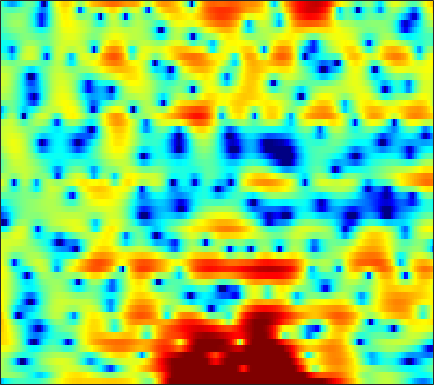

The data file committed next to this chart (first rows):
-7.335, -6.1419, -4.8465, -3.932, -3.4019, -2.8916, -2.541, -2.3628, -2.2179, -2.2055, -2.2484, -2.3898, -2.585, -2.8074, -2.9372, -3.0148, -2.9947, -2.8534, -2.5098, -1.9906, -1.2908, -0.67736, 0.1979, 1.0959
0.9585, 0.9588, 0.9396, 0.8818, 0.8098, 0.6602, 0.4539, 0.2514, -0.08475, -0.5096, -1.012, -1.453, -2.13, -2.92, -3.582, -4.516, -5.458, -6.049, -6.437, -6.141, -5.167, -4.168, -2.71, -1.282
1.401, 1.048, 0.5328, -0.03594, -0.4902, -1.122, -1.747, -2.199, -2.733, -3.155, -3.415, -3.482, -3.436, -3.253, -3.045, -2.692, -2.287, -1.958, -1.496, -0.9912, -0.4668, -0.06223, 0.4837, 1.016
1.696, 1.218, 0.4144, -0.6254, -1.591, -3.199, -5.323, -7.407, -11.39, -18.93, -27.98, -16.41, -10.66, -7.363, -5.605, -3.794, -2.381, -1.511, -0.5344, 0.291, 0.9848, 1.437, 1.958, 2.392
2.065, 1.921, 1.56, 1.016, 0.505, -0.286, -1.147, -1.807, -2.616, -3.243, -3.603, -3.679, -3.549, -3.209, -2.874, -2.373, -1.806, -1.384, -0.8355, -0.317, 0.161, 0.4809, 0.8573, 1.146
4.082, 4.101, 3.955, 3.632, 3.273, 2.679, 1.965, 1.36, 0.4681, -0.4939, -1.505, -2.264, -3.219, -4.032, -4.498, -4.776, -4.629, -4.272, -3.605, -2.858, -2.142, -1.681, -1.212, -0.9494
5.847, 5.781, 5.514, 5.07, 4.617, 3.854, 2.895, 2.046, 0.7218, -0.8575, -2.76, -4.478, -7.345, -11.45, -16.37, -31.72, -17.27, -12.61, -9.023, -6.678, -5.03, -4.12, -3.237, -2.731
6.03, 5.81, 5.373, 4.785, 4.233, 3.349, 2.314, 1.438, 0.1324, -1.322, -2.915, -4.183, -5.877, -7.446, -8.389, -9.252, -9.555, -9.377, -8.74, -7.765, -6.662, -5.849, -4.846, -4.011
6.427, 6.038, 5.373, 4.557, 3.858, 2.83, 1.699, 0.7914, -0.4671, -1.804, -3.217, -4.346, -5.969, -7.801, -9.412, -12.03, -15.2, -17.32, -16.7, -13.02, -9.739, -7.78, -5.712, -4.105
6.848, 6.183, 5.093, 3.786, 2.684, 1.101, -0.5207, -1.654, -2.949, -3.902, -4.576, -5.016, -5.653, -6.452, -7.141, -8.133, -9.044, -9.417, -8.952, -7.469, -5.607, -4.272, -2.736, -1.494
6.343, 5.427, 3.857, 1.807, -0.1126, -3.391, -7.981, -13.2, -21.45, -14.07, -9.871, -8.103, -6.596, -5.589, -4.999, -4.347, -3.73, -3.215, -2.45, -1.621, -0.7386, -0.09563, 0.714, 1.363
5.142, 4.303, 2.931, 1.251, -0.2, -2.329, -4.512, -6.007, -7.422, -8.096, -8.3, -8.275, -8.059, -7.6, -7.109, -6.2, -5.091, -4.174, -2.915, -1.725, -0.6507, 0.05756, 0.902, 1.582
4.783, 4.158, 3.169, 2.008, 1.035, -0.3519, -1.853, -3.035, -4.708, -6.539, -8.72, -10.74, -14.41, -19.13, -18.97, -13.72, -9.598, -7.3, -4.893, -3.016, -1.512, -0.5713, 0.4469, 1.251
4.522, 4.044, 3.291, 2.402, 1.656, 0.5448, -0.669, -1.653, -3.06, -4.564, -6.177, -7.442, -9.019, -9.92, -9.857, -8.777, -7.069, -5.722, -4.079, -2.629, -1.407, -0.6041, 0.2639, 0.9367
4.125, 3.746, 3.116, 2.366, 1.737, 0.8148, -0.1726, -0.9445, -1.993, -2.991, -3.854, -4.379, -4.839, -4.981, -4.889, -4.477, -3.814, -3.224, -2.379, -1.553, -0.7978, -0.3005, 0.2656, 0.7087
4.049, 3.731, 3.164, 2.439, 1.797, 0.8314, -0.2625, -1.141, -2.357, -3.611, -4.739, -5.364, -5.756, -5.552, -5.046, -4.099, -3.067, -2.329, -1.426, -0.6535, -0.04142, 0.2947, 0.6226, 0.8291
4.342, 4.072, 3.474, 2.629, 1.865, 0.6953, -0.6344, -1.736, -3.455, -5.685, -8.981, -12.89, -20.01, -13.16, -8.724, -4.966, -2.548, -1.27, -0.06068, 0.6892, 1.043, 1.108, 0.9555, 0.6043
4.673, 4.274, 3.24, 1.689, 0.2381, -1.836, -3.41, -3.977, -4.067, -4.062, -4.274, -4.456, -4.226, -3.175, -1.946, -0.274, 1.086, 1.865, 2.489, 2.639, 2.286, 1.698, 0.3752, -1.751
3.986, 3.327, 1.879, -0.3931, -2.874, -7.766, -13.77, -11.13, -6.236, -3.356, -1.549, -0.5899, 0.385, 1.192, 1.721, 2.276, 2.678, 2.842, 2.817, 2.491, 1.816, 1.051, -0.3217, -2.091
3.367, 2.915, 2.132, 1.183, 0.44, -0.4281, -0.9594, -1.061, -0.8027, -0.316, 0.2338, 0.6168, 1.028, 1.338, 1.482, 1.554, 1.5, 1.352, 1.016, 0.5158, -0.137, -0.7413, -1.621, -2.543
3.294, 3.094, 2.789, 2.462, 2.228, 1.939, 1.712, 1.589, 1.483, 1.424, 1.365, 1.308, 1.192, 1.01, 0.8214, 0.5226, 0.1363, -0.2098, -0.7412, -1.388, -2.139, -2.799, -3.813, -4.947
3.082, 3.019, 2.958, 2.921, 2.893, 2.859, 2.814, 2.76, 2.627, 2.416, 2.1, 1.784, 1.27, 0.6424, 0.126, -0.5821, -1.281, -1.752, -2.319, -2.873, -3.526, -4.142, -5.29, -6.92
1.76, 1.762, 1.925, 2.247, 2.55, 2.971, 3.317, 3.492, 3.562, 3.411, 3.002, 2.493, 1.524, 0.1935, -1.054, -2.973, -4.761, -5.526, -5.409, -4.55, -3.784, -3.473, -3.503, -4.103
-4.711, -4.999, -4.266, -2.604, -1.209, 0.4464, 1.74, 2.446, 3.057, 3.274, 3.088, 2.668, 1.668, 0.04838, -1.702, -5.103, -10.56, -14.3, -9.614, -5.225, -2.611, -1.372, -0.3249, 0.2378
-16.33, -21.5, -16.81, -10.26, -7.088, -4.105, -2.012, -0.8753, 0.2021, 0.85, 1.118, 1.1, 0.8036, 0.2391, -0.3024, -1.077, -1.675, -1.846, -1.639, -1.026, -0.2758, 0.2858, 0.9319, 1.452
-11.22, -10.51, -9.241, -7.619, -6.317, -4.672, -3.242, -2.335, -1.362, -0.6445, -0.1556, 0.07668, 0.2446, 0.2948, 0.2831, 0.2434, 0.2422, 0.2781, 0.4145, 0.6333, 0.8982, 1.112, 1.39, 1.64
-8.259, -7.379, -6.284, -5.237, -4.489, -3.54, -2.667, -2.079, -1.395, -0.8267, -0.3727, -0.1013, 0.1814, 0.393, 0.5167, 0.6657, 0.7997, 0.9048, 1.056, 1.211, 1.376, 1.484, 1.603, 1.674
-4.815, -4.31, -3.688, -3.116, -2.712, -2.196, -1.707, -1.36, -0.9331, -0.5495, -0.2238, -0.01868, 0.1998, 0.3653, 0.472, 0.6096, 0.7577, 0.8935, 1.087, 1.295, 1.488, 1.609, 1.709, 1.716
-1.467, -1.387, -1.361, -1.391, -1.418, -1.403, -1.283, -1.109, -0.7895, -0.4481, -0.1794, -0.05464, -0.01813, -0.1076, -0.2091, -0.3283, -0.2923, -0.1286, 0.2591, 0.774, 1.269, 1.592, 1.89, 2.016
1.484, 1.107, 0.3308, -0.7884, -1.808, -3.113, -3.667, -3.272, -2.089, -0.9036, -0.1296, 0.08277, -0.1627, -1.042, -2.119, -3.905, -5.107, -4.707, -2.791, -0.7773, 0.7662, 1.575, 2.275, 2.61
3.094, 2.63, 1.504, -0.4589, -2.801, -8.143, -15.68, -9.192, -3.484, -0.5479, 0.9414, 1.37, 1.14, -0.04555, -1.674, -5.028, -8.657, -7.627, -3.637, -0.8338, 0.8496, 1.548, 1.913, 1.788
1.228, 1.454, 1.415, 1.04, 0.6277, 0.1092, -0.03551, 0.2249, 0.9002, 1.633, 2.149, 2.32, 2.234, 1.828, 1.384, 0.7354, 0.2652, 0.1005, 0.1287, 0.211, 0.06793, -0.2888, -1.265, -2.986
-1.362, -0.4395, 0.4447, 1.034, 1.347, 1.645, 1.898, 2.063, 2.267, 2.415, 2.464, 2.421, 2.246, 1.954, 1.674, 1.247, 0.7897, 0.4404, -0.06445, -0.6235, -1.341, -2.017, -3.187, -4.715
-1.672, -0.7026, 0.3627, 1.179, 1.653, 2.129, 2.452, 2.602, 2.695, 2.665, 2.521, 2.335, 1.987, 1.539, 1.143, 0.566, -0.05605, -0.5227, -1.154, -1.782, -2.376, -2.829, -3.419, -4
-0.514, 0.3042, 1.232, 1.974, 2.41, 2.841, 3.094, 3.182, 3.154, 2.969, 2.628, 2.27, 1.661, 0.9044, 0.2569, -0.6972, -1.689, -2.42, -3.261, -3.905, -4.28, -4.409, -4.448, -4.414
0.806, 1.537, 2.338, 2.96, 3.309, 3.622, 3.765, 3.759, 3.599, 3.26, 2.723, 2.186, 1.276, 0.1163, -0.94, -2.622, -4.64, -6.333, -8.508, -9.676, -9.291, -8.352, -7.035, -5.936
1.763, 2.353, 2.991, 3.46, 3.706, 3.889, 3.919, 3.829, 3.571, 3.14, 2.526, 1.93, 0.9247, -0.3678, -1.587, -3.641, -6.406, -9.238, -14.86, -21.08, -15.06, -11.51, -8.582, -6.777
2.201, 2.59, 3.007, 3.291, 3.418, 3.47, 3.378, 3.226, 2.911, 2.476, 1.939, 1.457, 0.6967, -0.2161, -0.9988, -2.214, -3.564, -4.609, -5.86, -6.586, -6.699, -6.455, -5.961, -5.497
2.283, 2.511, 2.751, 2.9, 2.926, 2.835, 2.585, 2.318, 1.867, 1.383, 0.9154, 0.6148, 0.2831, -0.004995, -0.2228, -0.5437, -0.9449, -1.263, -1.741, -2.225, -2.705, -3.098, -3.688, -4.344
1.618, 1.836, 2.217, 2.539, 2.639, 2.486, 1.978, 1.331, 0.202, -1.005, -1.871, -2.005, -1.461, -0.5666, 0.06446, 0.7658, 1.197, 1.389, 1.417, 1.152, 0.5862, -0.1054, -1.487, -3.605
-5.494, -3.962, -1.361, 0.4271, 1.174, 1.381, 0.7323, -0.4161, -2.999, -7.726, -19.89, -16.63, -7.309, -3.296, -1.446, 0.2701, 1.461, 2.08, 2.657, 2.893, 2.806, 2.471, 1.669, 0.3443
-8, -6.317, -3.597, -1.748, -0.9734, -0.6551, -1.089, -1.808, -3.214, -4.896, -6.255, -6.659, -6.265, -5.445, -4.737, -3.741, -2.627, -1.777, -0.6597, 0.3582, 1.147, 1.589, 1.949, 2.115
-0.7646, -0.7441, -0.5266, -0.3319, -0.3203, -0.5324, -1.039, -1.595, -2.607, -3.791, -5.072, -6.111, -7.687, -9.519, -10.93, -11.93, -10.44, -8.285, -5.451, -3.107, -1.242, -0.1088, 1.074, 2.006
1.546, 1.438, 1.237, 0.9487, 0.65, 0.1105, -0.5988, -1.276, -2.355, -3.658, -5.199, -6.57, -8.791, -11.66, -14.54, -17.96, -15.09, -11.53, -7.745, -4.801, -2.559, -1.206, 0.2995, 1.496
2.382, 2.263, 1.975, 1.556, 1.155, 0.4794, -0.3794, -1.145, -2.296, -3.629, -5.122, -6.261, -7.74, -8.979, -9.543, -9.649, -8.894, -7.825, -6.089, -4.263, -2.546, -1.386, -0.01643, 1.108
2.765, 2.649, 2.38, 1.96, 1.531, 0.8126, -0.09766, -0.9161, -2.22, -3.768, -5.59, -7.103, -9.215, -10.98, -11.54, -10.87, -9.149, -7.639, -5.644, -3.855, -2.234, -1.153, 0.08205, 1.095
2.799, 2.703, 2.474, 2.11, 1.738, 1.105, 0.3017, -0.4395, -1.673, -3.25, -5.313, -7.385, -11.22, -18.13, -26.49, -15.92, -10.35, -7.697, -5.151, -3.226, -1.694, -0.731, 0.3414, 1.216
2.055, 2, 1.816, 1.545, 1.306, 0.9184, 0.4471, 0.038, -0.6236, -1.466, -2.493, -3.382, -4.626, -5.635, -5.956, -5.654, -4.747, -3.953, -2.891, -1.954, -1.1, -0.4993, 0.257, 0.9652
0.3789, 0.3822, 0.1987, -0.09536, -0.3233, -0.4983, -0.4383, -0.2723, 0.02159, 0.259, 0.3693, 0.3621, 0.2231, 0.04489, -0.1118, -0.3145, -0.5363, -0.7987, -1.188, -1.61, -1.892, -1.821, -1.202, -0.1972
-2.151, -2.051, -2.628, -4.043, -5.573, -6.932, -5.533, -3.525, -1.097, 0.7205, 1.931, 2.53, 2.99, 3.124, 3.005, 2.58, 1.783, 0.866, -0.9687, -3.925, -8.828, -12.93, -8.141, -3.115
-4.506, -4.356, -5.012, -6.835, -8.996, -11.67, -9.092, -5.939, -2.697, -0.4464, 1.081, 1.841, 2.492, 2.732, 2.696, 2.342, 1.634, 0.8882, -0.4804, -2.179, -3.901, -4.51, -3.588, -1.67
-4.393, -4.19, -4.144, -4.204, -4.221, -4.011, -3.394, -2.726, -1.68, -0.7185, 0.06612, 0.5159, 0.8855, 1.021, 0.9875, 0.7761, 0.4185, 0.07873, -0.3911, -0.7664, -0.9624, -0.9272, -0.5772, 0.03605
-3.372, -3.05, -2.66, -2.301, -2.052, -1.693, -1.312, -1.007, -0.6158, -0.2789, -0.04973, 0.04873, 0.03406, -0.09975, -0.2905, -0.6049, -0.9428, -1.184, -1.4, -1.476, -1.306, -1.033, -0.5349, 0.1087
-2.493, -1.991, -1.382, -0.8826, -0.5619, -0.2056, 0.07443, 0.2384, 0.3622, 0.3883, 0.283, 0.08578, -0.3005, -0.8661, -1.396, -2.217, -3.089, -3.669, -4.187, -4.225, -3.701, -3.004, -1.88, -0.6876
-1.962, -1.264, -0.538, 0.009907, 0.3444, 0.6755, 0.9015, 0.9885, 1.007, 0.8735, 0.5735, 0.2074, -0.4864, -1.504, -2.495, -4.226, -6.544, -8.779, -12.19, -13.09, -9.974, -7.346, -4.344, -1.974
-1.607, -1.019, -0.4885, -0.1114, 0.09201, 0.3112, 0.4789, 0.5657, 0.6257, 0.557, 0.3154, 0.008982, -0.6852, -1.714, -2.783, -4.634, -7.109, -9.331, -12.54, -13.48, -10.8, -8.229, -5.074, -2.448
-1.236, -1.346, -1.557, -1.773, -1.908, -1.938, -1.794, -1.56, -1.185, -0.7916, -0.5356, -0.4972, -0.7137, -1.278, -1.961, -3.254, -4.948, -6.374, -8.277, -9.411, -9.044, -7.608, -4.87, -2.126
-2.092, -3.394, -5.21, -6.887, -7.733, -8.214, -7.873, -7.104, -5.567, -3.861, -2.367, -1.558, -0.8469, -0.6843, -0.894, -1.682, -3.092, -4.753, -8.113, -14.63, -18.95, -10.79, -4.9, -1.212
